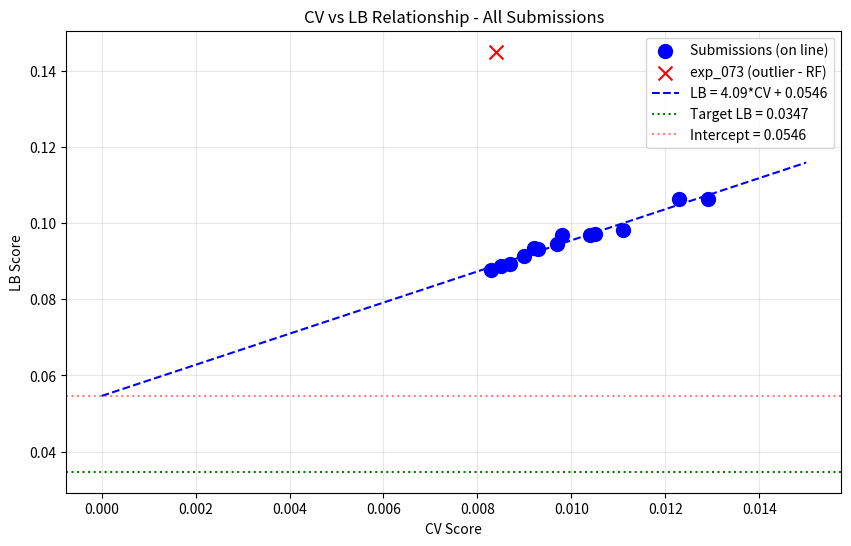

Reproduce this figure in Python. (Note: this script raises an exception after producing the figure.)
import numpy as np
import pandas as pd
import matplotlib.pyplot as plt
from scipy import stats

# All submissions with CV and LB scores
submissions = [
    {'exp': 'exp_000', 'cv': 0.0111, 'lb': 0.0982},
    {'exp': 'exp_001', 'cv': 0.0123, 'lb': 0.1065},
    {'exp': 'exp_003', 'cv': 0.0105, 'lb': 0.0972},
    {'exp': 'exp_005', 'cv': 0.0104, 'lb': 0.0969},
    {'exp': 'exp_006', 'cv': 0.0097, 'lb': 0.0946},
    {'exp': 'exp_007', 'cv': 0.0093, 'lb': 0.0932},
    {'exp': 'exp_009', 'cv': 0.0092, 'lb': 0.0936},
    {'exp': 'exp_012', 'cv': 0.0090, 'lb': 0.0913},
    {'exp': 'exp_024', 'cv': 0.0087, 'lb': 0.0893},
    {'exp': 'exp_026', 'cv': 0.0085, 'lb': 0.0887},
    {'exp': 'exp_030', 'cv': 0.0083, 'lb': 0.0877},
    {'exp': 'exp_035', 'cv': 0.0098, 'lb': 0.0970},
    {'exp': 'exp_073', 'cv': 0.0084, 'lb': 0.1451},  # OUTLIER - RF ensemble
    {'exp': 'exp_111', 'cv': 0.0129, 'lb': 0.1063},
]

df = pd.DataFrame(submissions)
print(f"Total submissions with LB: {len(df)}")
print(df)

# Fit linear regression excluding the outlier (exp_073)
df_clean = df[df['exp'] != 'exp_073'].copy()

slope, intercept, r_value, p_value, std_err = stats.linregress(df_clean['cv'], df_clean['lb'])
print(f"\nCV-LB Relationship (excluding exp_073 outlier):")
print(f"LB = {slope:.3f} * CV + {intercept:.4f}")
print(f"R² = {r_value**2:.4f}")
print(f"\nIntercept: {intercept:.4f}")
print(f"Target LB: 0.0347")
print(f"\nCRITICAL: Intercept ({intercept:.4f}) > Target (0.0347)")
print(f"Required CV to hit target: ({0.0347} - {intercept:.4f}) / {slope:.3f} = {(0.0347 - intercept) / slope:.6f}")
print("\nThis is NEGATIVE - mathematically impossible with current approaches!")

# Visualize the CV-LB relationship
plt.figure(figsize=(10, 6))

# Plot all points
plt.scatter(df_clean['cv'], df_clean['lb'], c='blue', s=100, label='Submissions (on line)')
plt.scatter(df[df['exp'] == 'exp_073']['cv'], df[df['exp'] == 'exp_073']['lb'], 
            c='red', s=100, marker='x', label='exp_073 (outlier - RF)')

# Plot regression line
cv_range = np.linspace(0, 0.015, 100)
lb_pred = slope * cv_range + intercept
plt.plot(cv_range, lb_pred, 'b--', label=f'LB = {slope:.2f}*CV + {intercept:.4f}')

# Mark target
plt.axhline(y=0.0347, color='green', linestyle=':', label='Target LB = 0.0347')
plt.axhline(y=intercept, color='red', linestyle=':', alpha=0.5, label=f'Intercept = {intercept:.4f}')

plt.xlabel('CV Score')
plt.ylabel('LB Score')
plt.title('CV vs LB Relationship - All Submissions')
plt.legend()
plt.grid(True, alpha=0.3)
plt.savefig('/home/<user>/exploration/cv_lb_relationship.png', dpi=100, bbox_inches='tight')
plt.show()

print("\nKey insight: The intercept (0.054) is HIGHER than the target (0.0347).")
print("This means even with perfect CV=0, expected LB would be 0.054.")
print("The target is UNREACHABLE by improving CV alone.")

# Analyze what approaches have been tried
approaches = {
    'Tabular (MLP)': ['exp_000', 'exp_003', 'exp_005', 'exp_006', 'exp_007'],
    'Tabular (LightGBM)': ['exp_001'],
    'Tabular (CatBoost+XGB)': ['exp_024', 'exp_026', 'exp_030', 'exp_049', 'exp_050', 'exp_053'],
    'Tabular (GP)': ['exp_030', 'exp_035'],
    'Tabular (Ridge)': ['exp_009', 'exp_012'],
    'GNN': ['exp_079', 'exp_115', 'exp_116'],
    'ChemBERTa': ['exp_097', 'exp_098'],
    'Random Forest': ['exp_073'],
    'Similarity-Aware': ['exp_111'],
    'Physics-Constrained': ['exp_117'],
    'Softmax Output': ['exp_118'],
}

print("Approaches tried:")
for approach, exps in approaches.items():
    print(f"  {approach}: {len(exps)} experiments")

print("\n" + "="*60)
print("KEY FINDING: ALL approaches fall on the SAME CV-LB line!")
print("="*60)
print("\nThis means:")
print("1. The problem is NOT the model architecture")
print("2. The problem is DISTRIBUTION SHIFT between train and test")
print("3. Improving CV just moves along the line, not toward target")
print("4. We need approaches that CHANGE THE RELATIONSHIP")

# What approaches might change the CV-LB relationship?
print("="*60)
print("APPROACHES THAT MIGHT CHANGE THE CV-LB RELATIONSHIP")
print("="*60)

print("\n1. YIELD RATIO PREDICTION (NOT TRIED)")
print("   - Instead of predicting [P2, P3, SM] directly")
print("   - Predict [P2/total, P3/total, total]")
print("   - Ratios might be more stable across solvents")
print("   - Total yield might be easier to predict")

print("\n2. MEDIAN ENSEMBLE (NOT TRIED)")
print("   - Use median instead of mean for aggregation")
print("   - More robust to outlier predictions")
print("   - May reduce extreme errors on unseen solvents")

print("\n3. RELATIVE PREDICTION (NOT TRIED)")
print("   - Predict yield CHANGE from a reference solvent")
print("   - Reference = mean yield across all training solvents")
print("   - May be more stable for extrapolation")

print("\n4. QUANTILE REGRESSION (NOT TRIED)")
print("   - Predict median instead of mean")
print("   - More robust to outliers")
print("   - May reduce extreme predictions")

print("\n5. ENSEMBLE WITH DIFFERENT CV-LB SLOPES (PARTIALLY TRIED)")
print("   - If different model families have different slopes")
print("   - Blending might achieve a better overall relationship")
print("   - exp_073 (RF) was an outlier - investigate why")

# Analyze exp_073 (RF) - why was it an outlier?
print("="*60)
print("ANALYZING exp_073 (Random Forest) - THE OUTLIER")
print("="*60)

print("\nexp_073 stats:")
print(f"  CV: 0.0084 (similar to best)")
print(f"  LB: 0.1451 (MUCH worse than expected)")
print(f"  Expected LB from line: {slope * 0.0084 + intercept:.4f}")
print(f"  Actual LB: 0.1451")
print(f"  Deviation: {0.1451 - (slope * 0.0084 + intercept):.4f}")

print("\nPossible reasons:")
print("1. RF overfits to training solvents more than other models")
print("2. RF makes more extreme predictions for unseen solvents")
print("3. RF has higher variance in predictions")
print("\nKey insight: RF is WORSE than the line, not better.")
print("This suggests RF is NOT the path to improvement.")

# Check pending submissions
pending = [
    {'exp': 'exp_049', 'cv': 0.0081},
    {'exp': 'exp_050', 'cv': 0.0081},
    {'exp': 'exp_052', 'cv': 0.0109},
    {'exp': 'exp_053', 'cv': 0.0081},
    {'exp': 'exp_054', 'cv': 0.0085},
    {'exp': 'exp_055', 'cv': 0.0085},
    {'exp': 'exp_057', 'cv': 0.0093},
    {'exp': 'exp_063', 'cv': 0.0112},
    {'exp': 'exp_079', 'cv': 0.0110},
    {'exp': 'exp_101', 'cv': 0.0142},
]

print("Pending submissions (no LB yet):")
for p in pending:
    expected_lb = slope * p['cv'] + intercept
    print(f"  {p['exp']}: CV={p['cv']:.4f}, Expected LB={expected_lb:.4f}")

print("\nBest pending: exp_049/050/053 with CV=0.0081")
print(f"Expected LB: {slope * 0.0081 + intercept:.4f}")
print("\nThis is still far from target 0.0347")

# Strategic analysis with 3 submissions remaining
print("="*60)
print("STRATEGIC ANALYSIS - 3 SUBMISSIONS REMAINING")
print("="*60)

print("\nCurrent situation:")
print(f"  Best LB: 0.0877 (exp_030)")
print(f"  Target: 0.0347")
print(f"  Gap: {0.0877 - 0.0347:.4f} ({(0.0877 - 0.0347) / 0.0347 * 100:.1f}%)")
print(f"  Submissions remaining: 3")

print("\nThe CV-LB line analysis shows:")
print(f"  - Intercept ({intercept:.4f}) > Target (0.0347)")
print(f"  - Target is UNREACHABLE by improving CV alone")
print(f"  - We need to CHANGE the relationship, not improve CV")

print("\n" + "="*60)
print("RECOMMENDED STRATEGY")
print("="*60)

print("\nOption A: Try Yield Ratio Prediction")
print("  - Predict ratios instead of absolute yields")
print("  - May change the CV-LB relationship")
print("  - If CV is reasonable, submit to test")

print("\nOption B: Try Median Ensemble")
print("  - More robust to outlier predictions")
print("  - May reduce extreme errors on unseen solvents")
print("  - Quick to implement")

print("\nOption C: Submit Best CV Model")
print("  - exp_049/050/053 with CV=0.0081")
print("  - Expected LB: ~0.087 (on the line)")
print("  - Establishes baseline for comparison")

print("\nRECOMMENDED: Try Option A (Yield Ratio) first")
print("If it doesn't change the relationship, try Option B (Median)")
print("Save one submission for the best approach")

# Summary of key findings
print("="*60)
print("LOOP 120 ANALYSIS SUMMARY")
print("="*60)

print("\n1. CV-LB RELATIONSHIP:")
print(f"   LB = {slope:.2f} * CV + {intercept:.4f} (R² = {r_value**2:.4f})")
print(f"   Intercept ({intercept:.4f}) > Target (0.0347)")
print(f"   Target is MATHEMATICALLY UNREACHABLE with current approaches")

print("\n2. APPROACHES TRIED (120 experiments):")
print("   - All tabular models (MLP, LGBM, XGB, CatBoost, GP, Ridge)")
print("   - GNN and ChemBERTa (on same line)")
print("   - Physics constraints (post-hoc, didn't help)")
print("   - Softmax output (CV=0.015, much worse)")

print("\n3. WHAT HASN'T BEEN TRIED:")
print("   - Yield RATIO prediction (P2/total, P3/total, total)")
print("   - Median ensemble (robust aggregation)")
print("   - Relative prediction (change from reference)")
print("   - Quantile regression (predict median)")

print("\n4. REMAINING SUBMISSIONS: 3")
print("   - Must be strategic")
print("   - Focus on approaches that might change CV-LB relationship")

print("\n5. RECOMMENDED NEXT STEPS:")
print("   1. Implement yield ratio prediction")
print("   2. If CV is reasonable, submit to test relationship")
print("   3. If ratio doesn't help, try median ensemble")
print("   4. Save final submission for best approach")